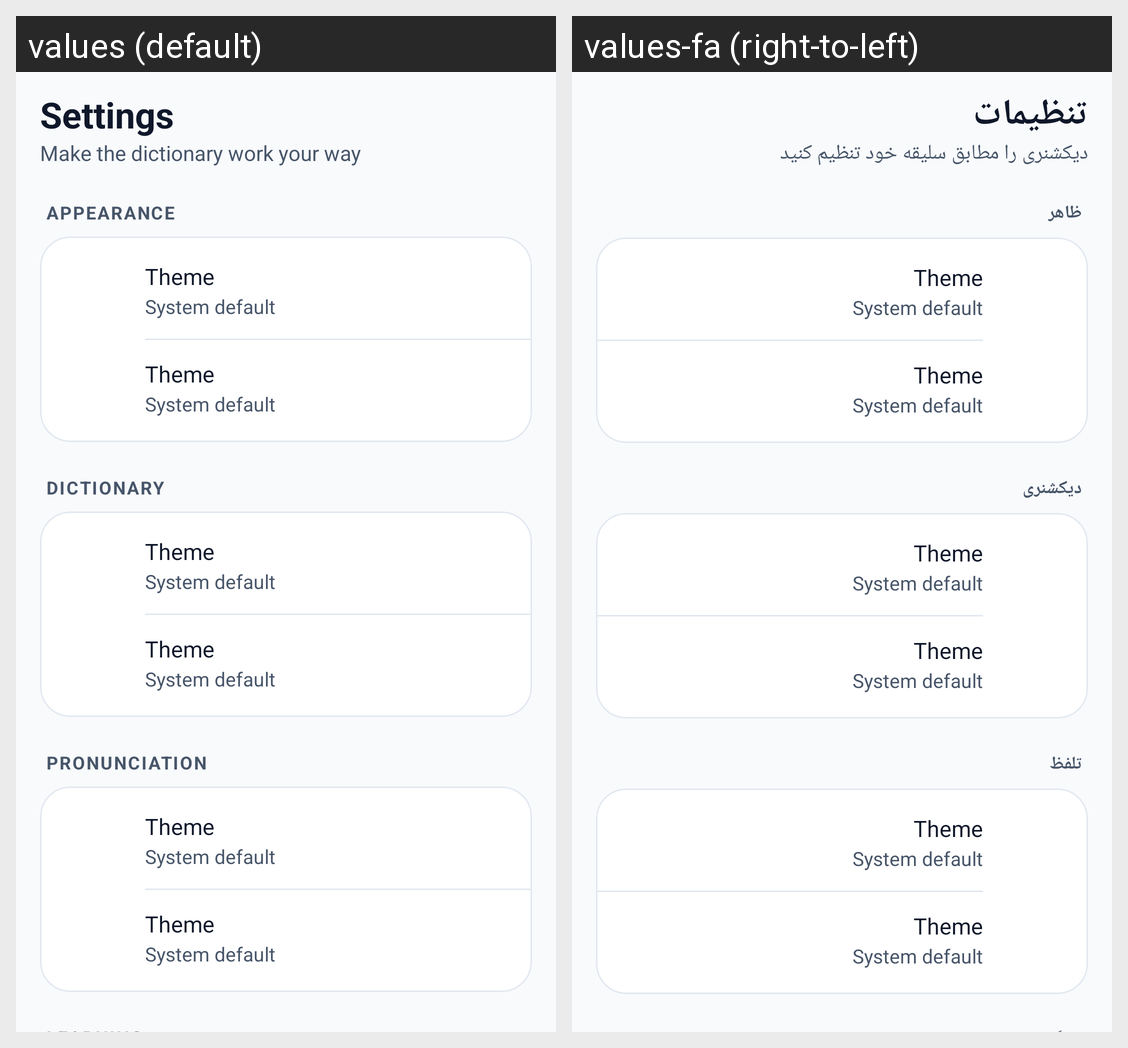

Strings drawn on this Android screen and how each of the app's shown locales translates them:
Android screen res/layout/fragment_settings.xml rendered under 2 locales, left to right: values (default), values-fa (right-to-left). Device: Nexus 5 (rendered at 1080×1920; each locale shown at half size, 540×960, under a caption strip naming it); theme Theme.EnglishToPersian.
Strings drawn on this screen, with the default value and each locale's value (text and hints the layout hard-codes, and strings that could not be matched under every locale, appear in the picture but are not listed):

title_settings
  values: Settings
  values-fa: تنظیمات

settings_subtitle
  values: Make the dictionary work your way
  values-fa: دیکشنری را مطابق سلیقه خود تنظیم کنید

settings_section_appearance
  values: Appearance
  values-fa: ظاهر

settings_section_dictionary
  values: Dictionary
  values-fa: دیکشنری

settings_section_pronunciation
  values: Pronunciation
  values-fa: تلفظ
